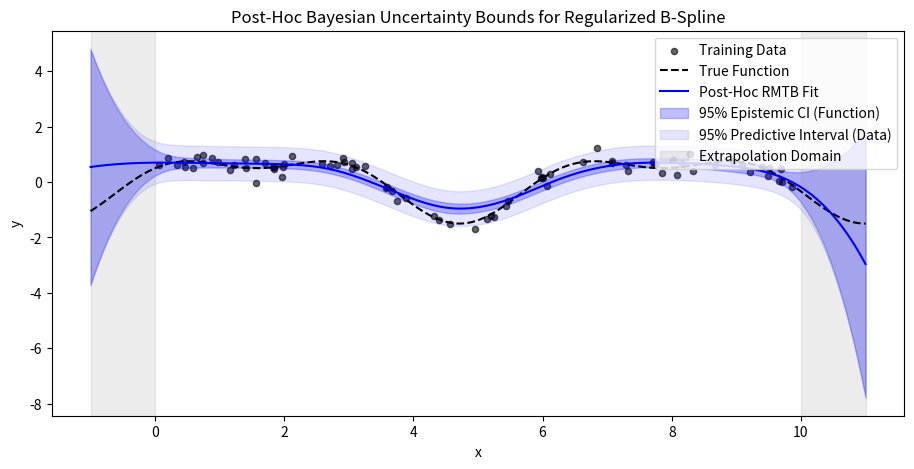

This chart was generated by the following Python code:
import numpy as np
import scipy.interpolate as interp
import scipy.linalg as la
import matplotlib.pyplot as plt

class RMTBUncertaintyWrapper:
    """
    Post-Hoc Uncertainty Quantification Wrapper for Regularized Minimal-Energy
    Tensor-Product B-Splines (RMTB).
    
    Given the B-spline evaluation matrix (B) and composite penalty matrix (K),
    this wrapper calculates the posterior control-point covariance matrix 
    and predicts epistemic and aleatoric variance bounds.
    """
    def __init__(self, ridge_alpha: float = 1e-8):
        self.ridge_alpha = ridge_alpha
        self.c_hat = None
        self.Sigma_c = None
        self.sigma2 = None
        self.edf = None

    def fit(self, B: np.ndarray, y: np.ndarray, K: np.ndarray):
        """
        Fits control parameters and computes the posterior parameter covariance matrix.

        Parameters
        ----------
        B : np.ndarray, shape (N, D)
            B-spline evaluation matrix at N training points for D control points.
        y : np.ndarray, shape (N,)
            Observed target values.
        K : np.ndarray, shape (D, D)
            Composite regularization/penalty matrix (sum_k lambda_k * K_k).
        """
        N, D = B.shape
        y = y.ravel()

        # 1. Unscaled Precision Matrix (Gram Matrix + Penalty Component)
        #    G = (B^T * B + K)
        G = B.T @ B + K
        
        # Add small numerical ridge to ensure invertibility if K is rank-deficient
        G_reg = G + self.ridge_alpha * np.eye(D)

        # 2. Compute MAP Control Point Coefficients: c_hat = G^(-1) * B^T * y
        self.c_hat = la.solve(G_reg, B.T @ y, assume_a='pos')

        # 3. Residuals & Effective Degrees of Freedom (EDF)
        residuals = y - B @ self.c_hat
        
        # Hat matrix H = B * (G^-1) * B^T -> EDF = trace(H) = trace(G^-1 * B^T * B)
        G_inv_BtB = la.solve(G_reg, B.T @ B, assume_a='pos')
        self.edf = np.trace(G_inv_BtB)
        
        # Degrees of freedom for unbiased residual variance estimation
        dof = max(1.0, N - self.edf)
        self.sigma2 = np.sum(residuals**2) / dof

        # =========================================================================
        # MATRIX INVERSION OPERATION FOR BAYESIAN POSTERIOR COVARIANCE (Sigma_c)
        # =========================================================================
        # The conditional posterior covariance of spline control points c is:
        #
        #     Sigma_c = sigma^2 * ( B^T * B + K )^(-1)
        #
        # Here, we perform explicit matrix inversion on the (D x D) system matrix.
        # Note: Since G_reg is symmetric positive-definite, we use Cholesky-based
        # inversion (via scipy.linalg.inv with overwrite or pinv fallback) for 
        # optimal numerical stability.
        # =========================================================================
        
        try:
            # Primary path: Direct inverse of positive-definite precision matrix
            G_inv = la.inv(G_reg, overwrite_a=False)
        except la.LinAlgError:
            # Fallback path: Pseudo-inverse for ill-conditioned penalty structures
            G_inv = la.pinv(G_reg)

        # Scale inverted precision matrix by estimated noise variance (sigma^2)
        self.Sigma_c = self.sigma2 * G_inv

        return self

    def predict(self, B_new: np.ndarray, alpha: float = 0.05):
        """
        Predicts mean values, epistemic curve variance, and aleatoric prediction variance.

        Parameters
        ----------
        B_new : np.ndarray, shape (N_query, D)
            B-spline evaluation matrix at new query locations.
        alpha : float
            Significance level for confidence intervals (default 0.05 -> 95% interval).

        Returns
        -------
        dict containing:
            - 'mean': Expected spline curve values
            - 'epistemic_var': Curve shape uncertainty variance
            - 'aleatoric_var': Data noise variance
            - 'predictive_var': Total predictive variance
            - 'conf_interval': (lower, upper) bounds for spline function f(x)
            - 'pred_interval': (lower, upper) bounds for new observations y_tilde
        """
        z_crit = 1.96  # Standard Gaussian critical value for 95% interval

        # Mean curve prediction: f(x_query) = B_new * c_hat
        f_mean = B_new @ self.c_hat

        # Point-wise Epistemic Variance: Var(f(x)) = diag( B_new * Sigma_c * B_new^T )
        # Using row-wise Einstein summation to avoid computing full (N_query x N_query) off-diagonals
        epistemic_var = np.einsum('ni,ij,nj->n', B_new, self.Sigma_c, B_new)
        
        # Ensure non-negative variance bounds due to numerical precision limits
        epistemic_var = np.maximum(0.0, epistemic_var)

        # Total Predictive Variance: Var(y_tilde) = Var(f(x)) + sigma^2
        aleatoric_var = self.sigma2
        total_predictive_var = epistemic_var + aleatoric_var

        # Compute 95% Epistemic Confidence Intervals (True function f(x))
        epistemic_std = np.sqrt(epistemic_var)
        ci_lower = f_mean - z_crit * epistemic_std
        ci_upper = f_mean + z_crit * epistemic_std

        # Compute 95% Prediction Intervals (New noisy observation y_tilde)
        predictive_std = np.sqrt(total_predictive_var)
        pi_lower = f_mean - z_crit * predictive_std
        pi_upper = f_mean + z_crit * predictive_std

        return {
            "mean": f_mean,
            "epistemic_var": epistemic_var,
            "aleatoric_var": aleatoric_var,
            "predictive_var": total_predictive_var,
            "conf_interval": (ci_lower, ci_upper),
            "pred_interval": (pi_lower, pi_upper)
        }


# =============================================================================
# DEMONSTRATION & VERIFICATION SCRIPT
# =============================================================================
if __name__ == "__main__":
    np.random.seed(42)

    # 1. Generate Synthetic Data
    x_train = np.sort(np.random.uniform(0, 10, size=80))
    y_true = np.sin(x_train) + 0.5 * np.cos(2 * x_train)
    noise_sigma = 0.2
    y_train = y_true + np.random.normal(0, noise_sigma, size=len(x_train))

    # 2. Construct 1D B-Spline Basis Functions Matrix (B)
    num_knots = 12
    degree = 3
    knots = np.linspace(x_train.min(), x_train.max(), num_knots)
    knot_vector = np.pad(knots, (degree, degree), mode='edge')
    D = len(knots) + degree - 1

    def evaluate_bspline_matrix(x_coords, knot_vec, deg, num_ctrl):
        B_mat = np.zeros((len(x_coords), num_ctrl))
        for i in range(num_ctrl):
            c_dummy = np.zeros(num_ctrl)
            c_dummy[i] = 1.0
            spl = interp.BSpline(knot_vec, c_dummy, deg)
            B_mat[:, i] = spl(x_coords)
        return B_mat

    B_train = evaluate_bspline_matrix(x_train, knot_vector, degree, D)

    # 3. Construct Composite Penalty Matrix (K = lambda1 * K1 + lambda2 * K2)
    D1 = np.diff(np.eye(D), n=1, axis=0)
    D2 = np.diff(np.eye(D), n=2, axis=0)
    
    K1 = D1.T @ D1  # 1st derivative / smoothness penalty
    K2 = D2.T @ D2  # 2nd derivative / bending energy penalty

    lambda1, lambda2 = 0.1, 1.0
    K_composite = lambda1 * K1 + lambda2 * K2

    # 4. Execute Post-Hoc Uncertainty Estimation
    model = RMTBUncertaintyWrapper(ridge_alpha=1e-8)
    model.fit(B_train, y_train, K_composite)

    # 5. Predict on New Evaluation Grid (Including Extrapolation)
    x_query = np.linspace(-1, 11, 200)
    B_query = evaluate_bspline_matrix(x_query, knot_vector, degree, D)
    res = model.predict(B_query)

    # 6. Visual Verification
    plt.figure(figsize=(11, 5))
    plt.scatter(x_train, y_train, color="black", s=20, alpha=0.6, label="Training Data")
    plt.plot(x_query, np.sin(x_query) + 0.5 * np.cos(2 * x_query), "k--", label="True Function")
    plt.plot(x_query, res["mean"], "b-", label="Post-Hoc RMTB Fit")

    # Epistemic Confidence Interval (Spline Function Uncertainty)
    plt.fill_between(
        x_query, res["conf_interval"][0], res["conf_interval"][1],
        color="blue", alpha=0.25, label="95% Epistemic CI (Function)"
    )

    # Total Prediction Interval (New Observation Uncertainty)
    plt.fill_between(
        x_query, res["pred_interval"][0], res["pred_interval"][1],
        color="blue", alpha=0.1, label="95% Predictive Interval (Data)"
    )

    plt.axvspan(-1, 0, color='gray', alpha=0.15, label="Extrapolation Domain")
    plt.axvspan(10, 11, color='gray', alpha=0.15)
    plt.title("Post-Hoc Bayesian Uncertainty Bounds for Regularized B-Spline")
    plt.xlabel("x")
    plt.ylabel("y")
    plt.legend(loc="upper right")
    plt.show()
